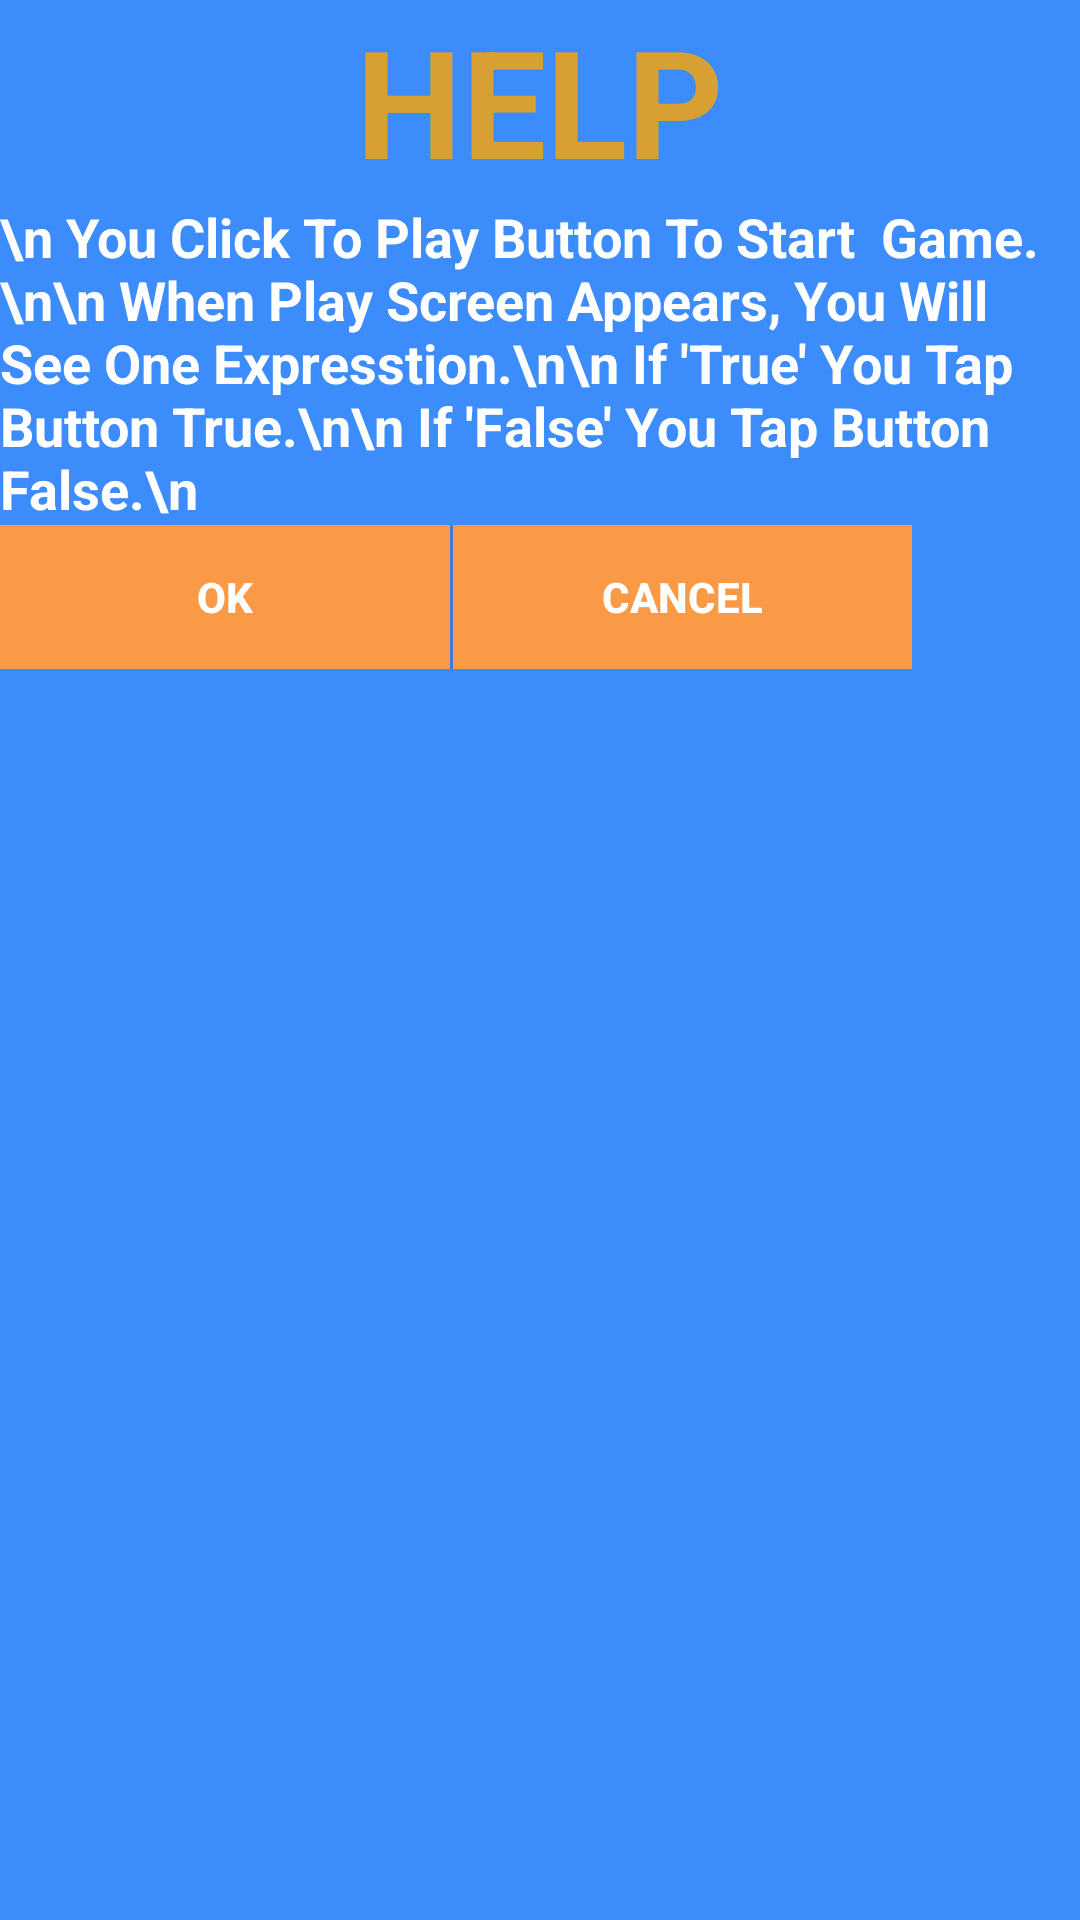

Here is an Android app screen rendered from its layout file. Give the layout XML and the strings, colors and styles it references.
<!-- AndroidManifest.xml: application theme AppTheme -->
<!-- res/layout/my_dialog.xml -->
<?xml version="1.0" encoding="utf-8"?>
<LinearLayout
    xmlns:android="http://schemas.android.com/apk/res/android"
    android:layout_width="wrap_content"
    android:layout_height="wrap_content"
    android:orientation="vertical"
    android:background="@color/colorBlue"
    android:weightSum="1">

    <TextView
        android:layout_width="match_parent"
        android:layout_height="wrap_content"
        android:text="HELP"
        android:textStyle="bold"
        android:textAlignment="center"
        android:textColor="@color/colorOrangeLight"
        android:textSize="50sp"
        android:layout_gravity="center_horizontal"
        android:background="@drawable/border_style"/>

    <TextView
        android:layout_width="wrap_content"
        android:layout_height="wrap_content"
        android:text="\n You Click To Play Button To Start  Game.\n\n When Play Screen Appears, You Will See One Expresstion.\n\n If 'True' You Tap Button True.\n\n If 'False' You Tap Button False.\n"
        android:id="@+id/contentView"
        android:textSize="18sp"
        android:scrollbars="vertical"
        android:textColor="@color/colorWhite"
        android:textStyle="bold"
        android:layout_alignLeft="@+id/buttonOK"
        android:layout_alignStart="@+id/buttonOK"
        android:layout_alignParentRight="true"
        android:layout_alignParentEnd="true"
        android:layout_above="@+id/buttonOK"
        android:background="@drawable/border_style"/>

    <LinearLayout
        android:layout_width="wrap_content"
        android:layout_height="wrap_content">

        <Button
            android:layout_width="150dp"
            android:layout_height="wrap_content"
            android:text="OK"
            android:textStyle="bold"
            android:textColor="@color/colorWhite"
            android:id="@+id/buttonOK"
            android:background="@color/colorOrange"
            android:layout_alignParentBottom="true" />

        <Button
            android:id="@+id/buttonCancel"
            android:textStyle="bold"
            android:layout_width="153dp"
            android:layout_alignParentRight="true"
            android:layout_marginLeft="1dp"
            android:textColor="@color/colorWhite"
            android:background="@color/colorOrange"
            android:layout_height="wrap_content"
            android:text="Cancel"
            android:layout_toRightOf="@+id/buttonOK"
            android:layout_alignParentBottom="true" />
    </LinearLayout>
</LinearLayout>
<!-- resources referenced by this layout -->
<resources>
  <color name="colorBlue">#d61978fc</color>
  <color name="colorOrange">#fbfd9b45</color>
  <color name="colorOrangeLight">#cdffa600</color>
  <color name="colorWhite">#ffffff</color>
  <style name="AppTheme" parent="Theme.AppCompat.Light.DarkActionBar">
          
          <item name="colorPrimary">@color/colorBlue</item>
          <item name="colorPrimaryDark">@color/colorWhite</item>
          <item name="colorAccent">@color/colorOrange</item>
      </style>
</resources>
